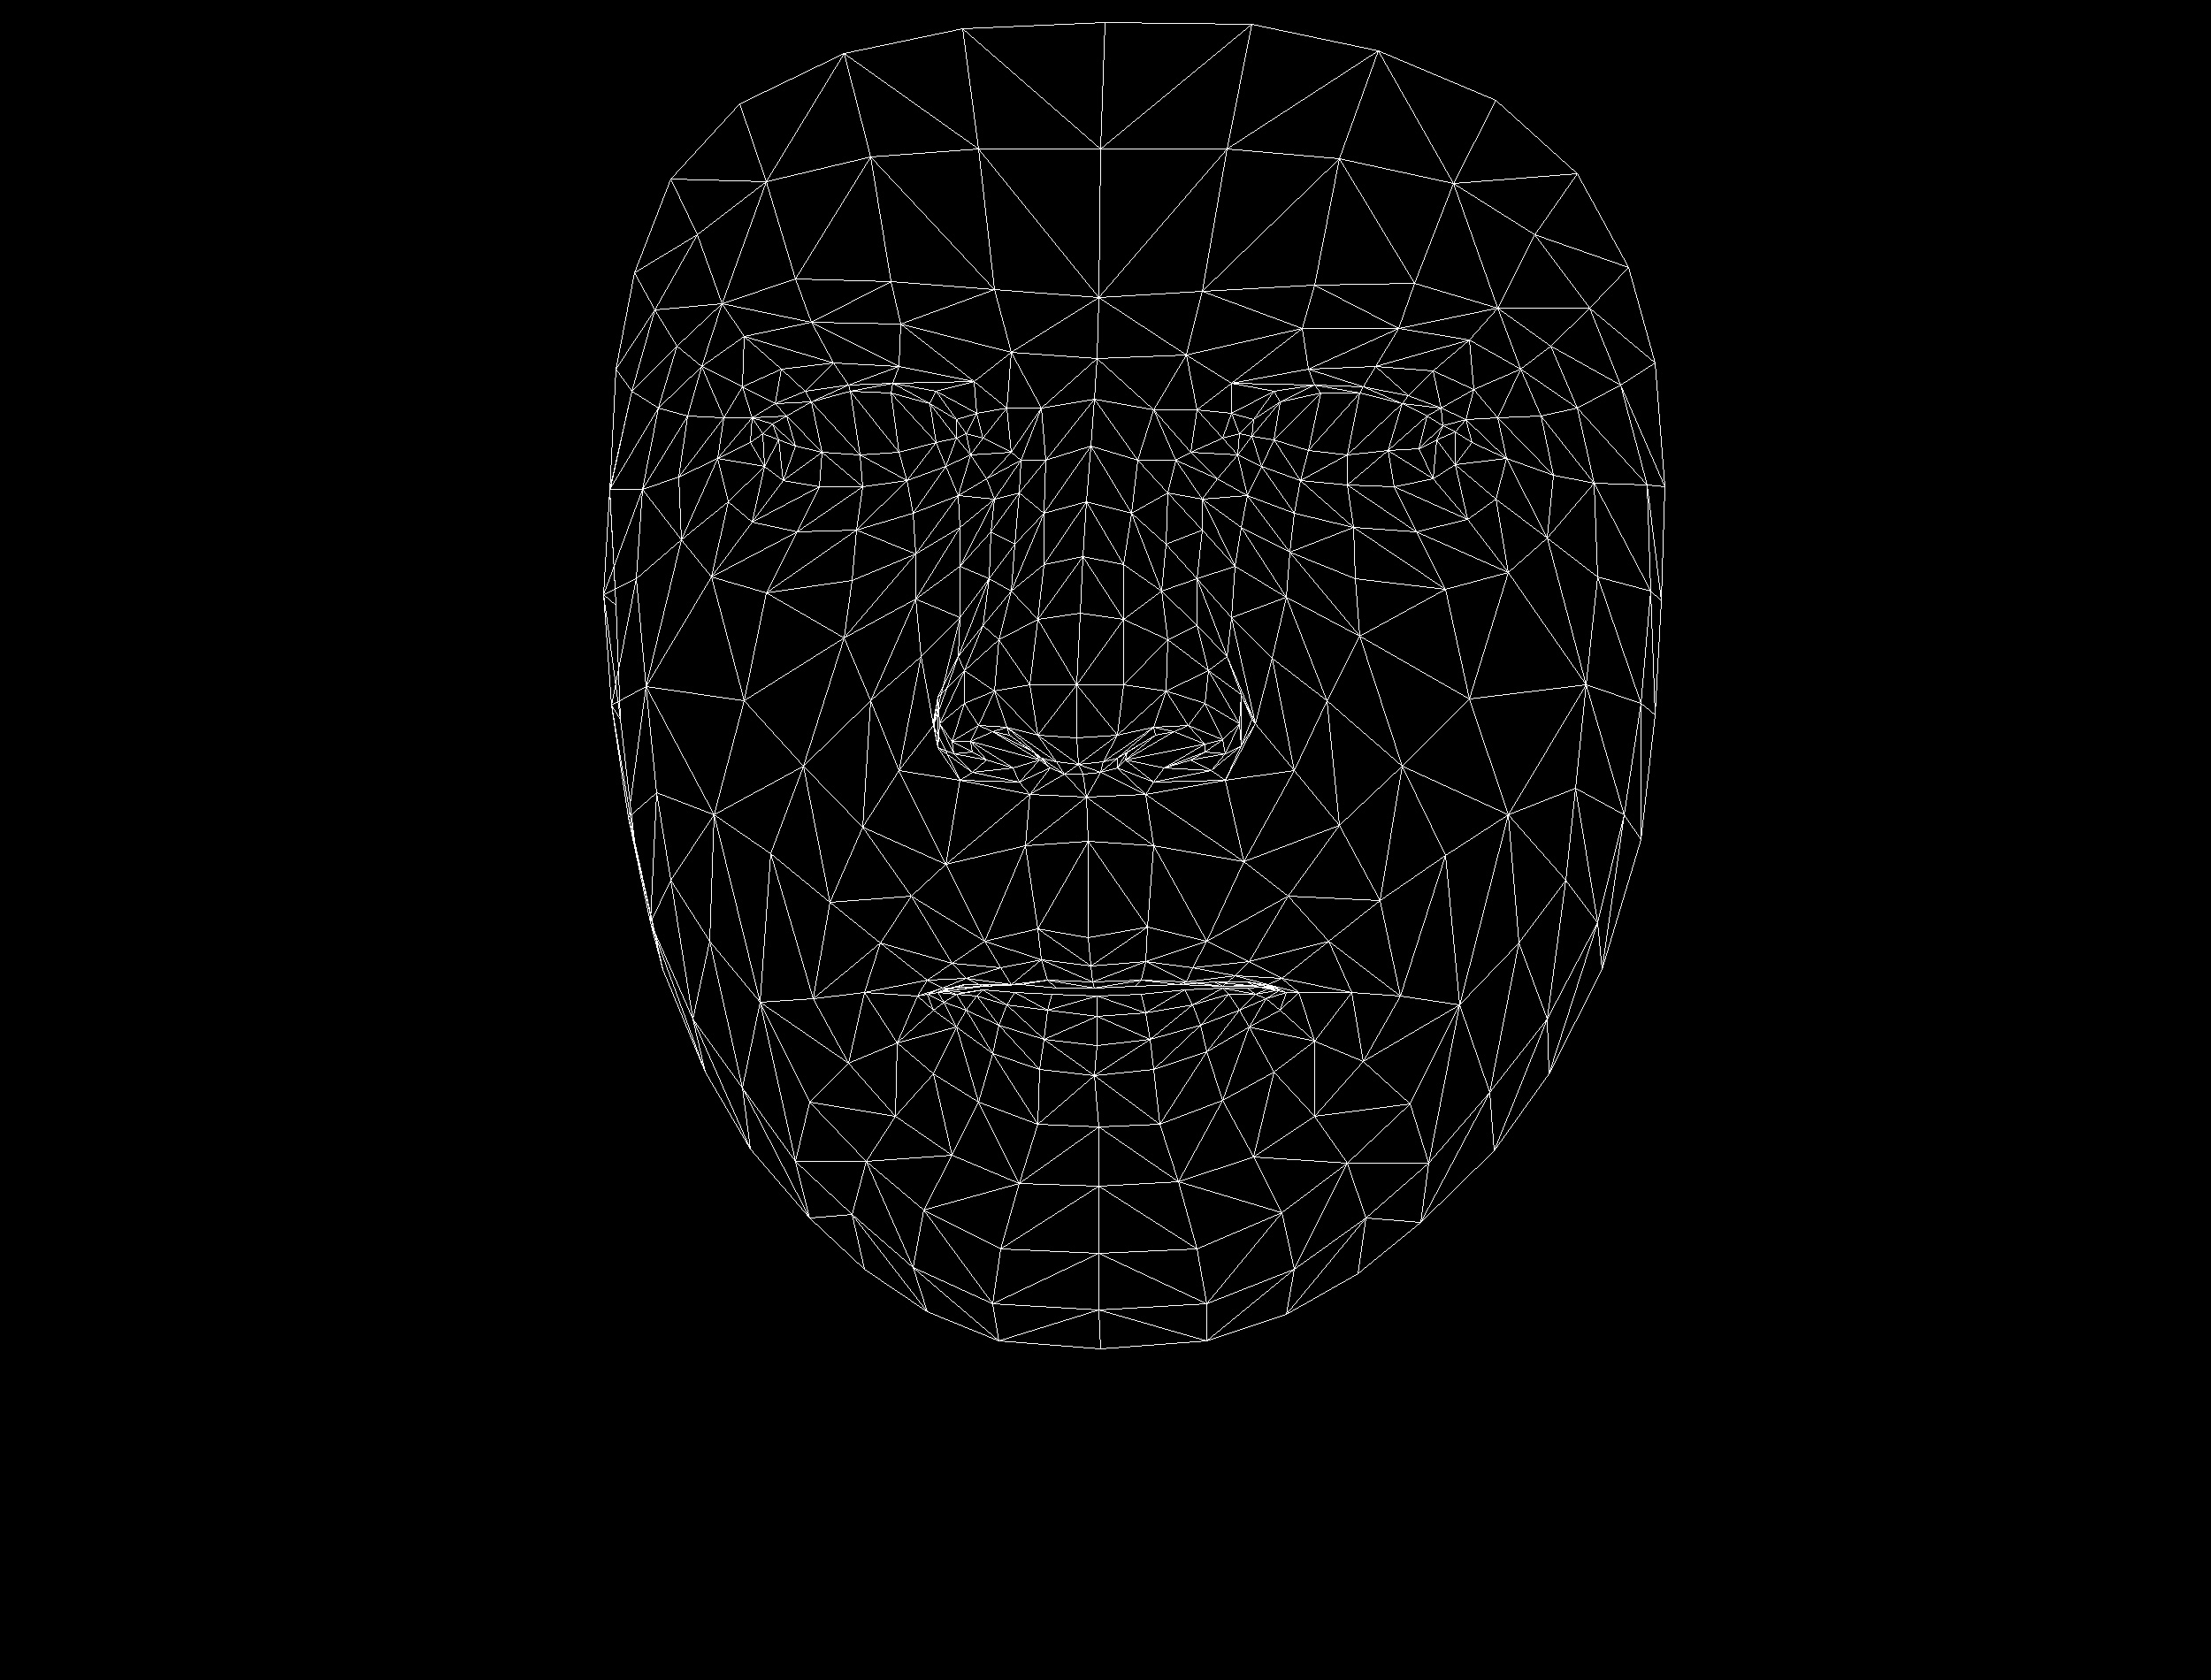

Values plotted in this chart, from the file beside it:
, x, y
0, 1230, 1060
1, 1217, 834
2, 1228, 901
3, 1180, 638
4, 1217, 774
5, 1221, 693
6, 1233, 504
7, 880, 497
8, 1240, 405
9, 1242, 336
10, 1249, 25
11, 1233, 1092
12, 1235, 1110
13, 1237, 1117
14, 1240, 1126
15, 1240, 1149
16, 1240, 1182
17, 1237, 1216
18, 1242, 1274
19, 1219, 864
20, 1175, 859
21, 717, 308
22, 1025, 543
23, 975, 550
24, 926, 550
25, 864, 527
26, 1069, 527
27, 959, 435
28, 1009, 433
29, 910, 442
30, 876, 456
31, 823, 567
32, 1044, 1368
33, 862, 490
34, 689, 553
35, 767, 539
36, 984, 792
37, 1173, 1050
38, 1184, 1108
39, 1113, 1064
40, 1076, 1089
41, 1143, 1113
42, 1111, 1115
43, 1014, 1179
44, 1173, 831
45, 1164, 774
46, 793, 414
47, 1085, 640
48, 1062, 818
49, 1060, 788
50, 841, 792
51, 1173, 700
52, 917, 364
53, 841, 380
54, 758, 202
55, 1143, 398
56, 1058, 442
57, 977, 1122
58, 749, 1096
59, 1099, 850
... 408 more rows
